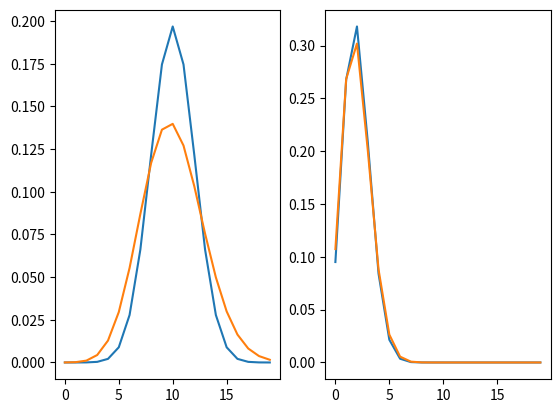

The matplotlib source for this figure: (Note: this script raises an exception after producing the figure.)
import numpy as np
from scipy.special import comb
import matplotlib.pyplot as plt

N = 100
n = 50
M = 20
k = np.arange(0, M, 1)

fig, ax = plt.subplots(1, 2)

y = comb(M, k) * comb(N - M, n - k) / comb(N, n)
ax[0].plot(k, y)

y2 = comb(n, k) * ((M / N) ** k) * (((N - M) / N) ** (n - k))
ax[0].plot(k, y2)

n = 10
y = comb(M, k) * comb(N - M, n - k) / comb(N, n)
ax[1].plot(k, y)

y2 = comb(n, k) * ((M / N) ** k) * (((N - M) / N) ** (n - k))
ax[1].plot(k, y2)

plt.show()
hypergeometric 